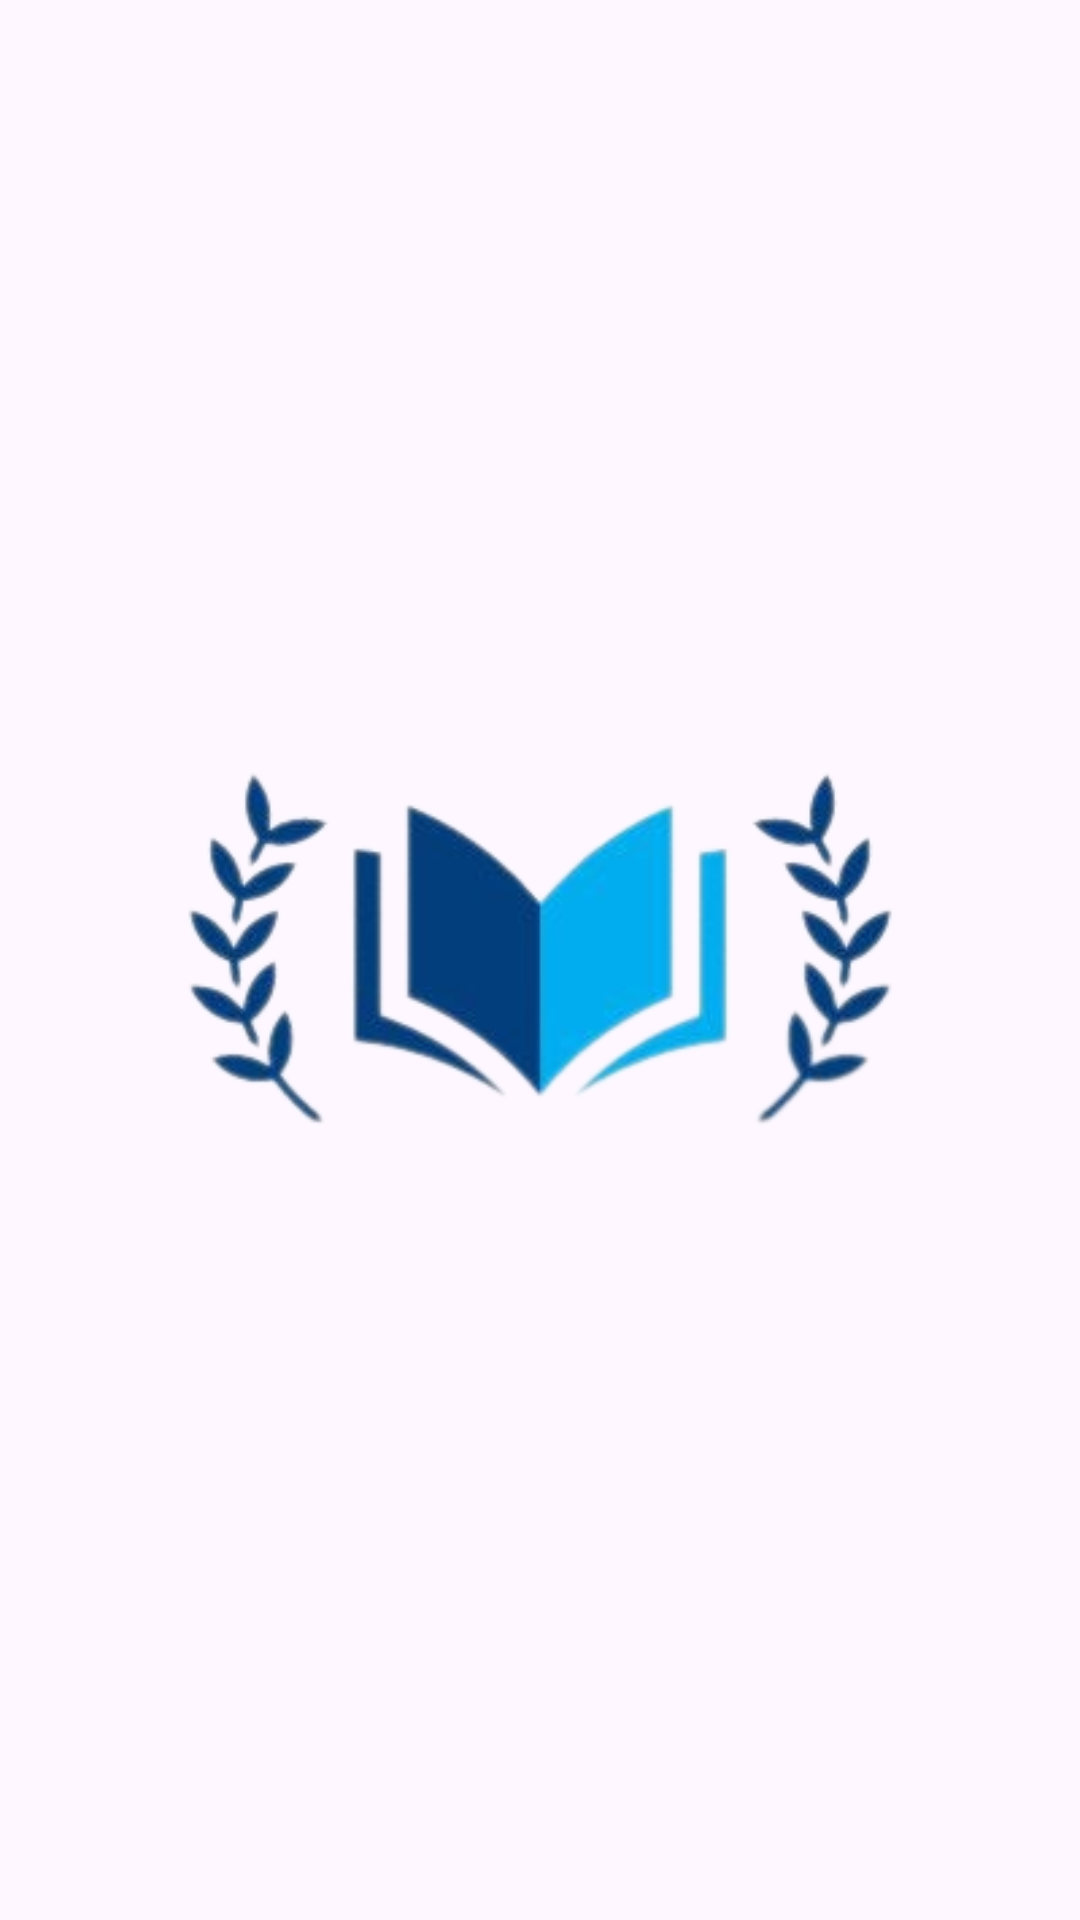

Reconstruct the res/layout file that produces this screen, plus the resources it refers to.
<!-- AndroidManifest.xml: application theme Theme.NguyenVanHai_PH63639_DuAnMau -->
<!-- res/layout/activity_welcom.xml -->
<?xml version="1.0" encoding="utf-8"?>
<LinearLayout xmlns:android="http://schemas.android.com/apk/res/android"
    xmlns:app="http://schemas.android.com/apk/res-auto"
    xmlns:tools="http://schemas.android.com/tools"
    android:layout_width="match_parent"
    android:layout_height="match_parent"
    tools:context=".Login.Activity_Welcom"
    android:orientation="vertical"
    android:gravity="center">

    <ImageView
        android:id="@+id/ivLogo"
        android:layout_width="match_parent"
        android:layout_height="wrap_content"
        android:src="@drawable/logoo"/>
    />

</LinearLayout>
<!-- resources referenced by this layout -->
<resources>
  <!-- drawable logoo: png bitmap (drawable, 48814 bytes) -->
  <style name="Theme.NguyenVanHai_PH63639_DuAnMau" parent="Base.Theme.NguyenVanHai_PH63639_DuAnMau" />
  <style name="Base.Theme.NguyenVanHai_PH63639_DuAnMau" parent="Theme.Material3.DayNight.NoActionBar">
          
          
      </style>
</resources>
